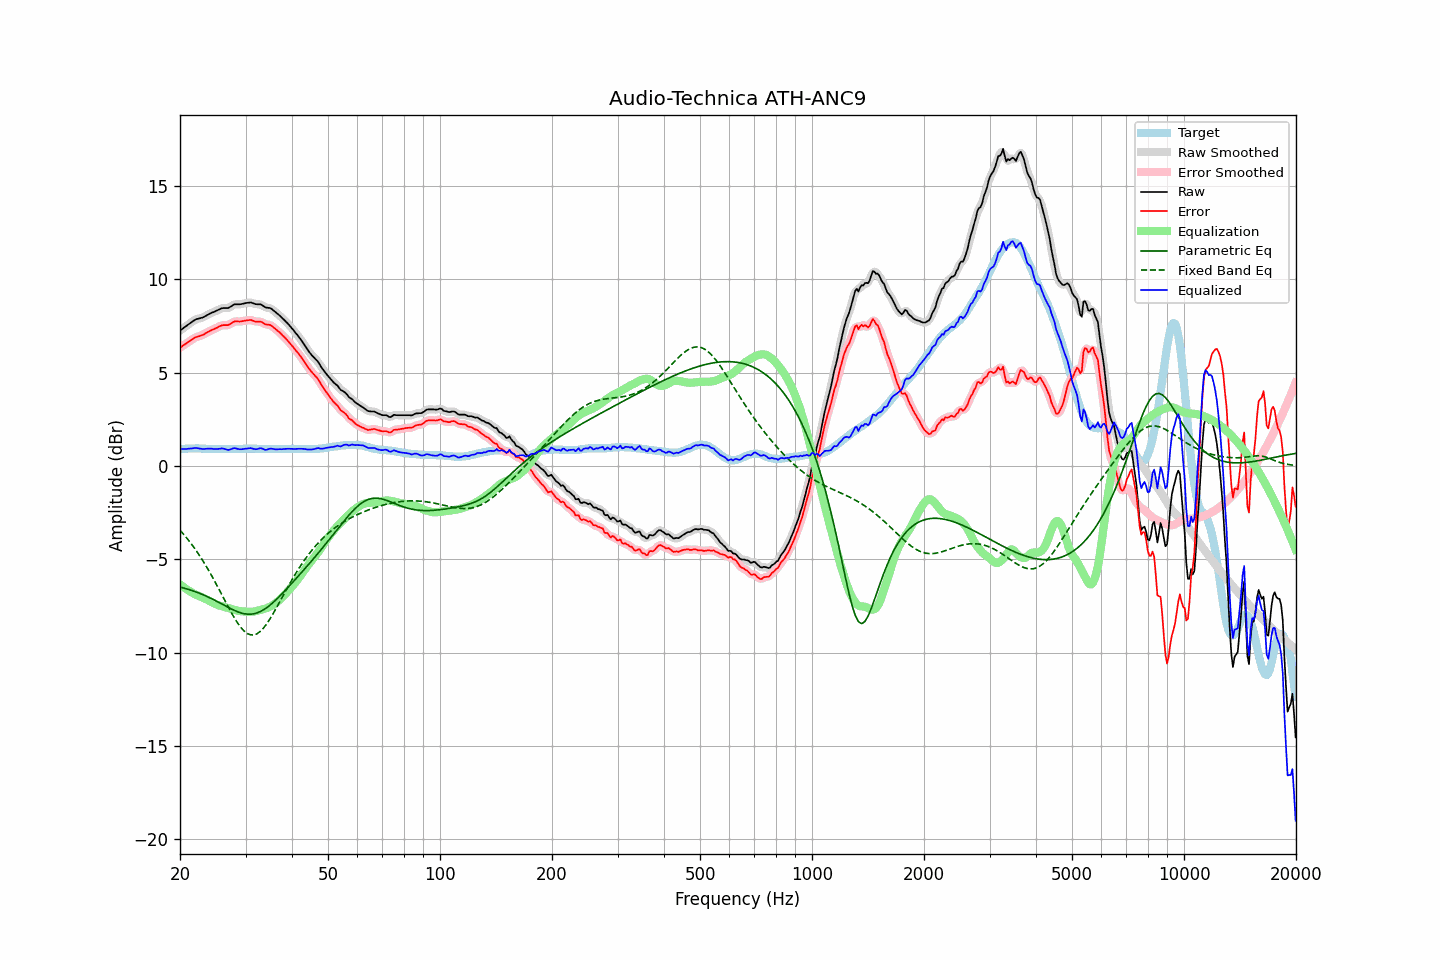

Data behind this chart, as committed beside it:
frequency, raw, error, smoothed, error_smoothed, equalization, parametric_eq, fixed_band_eq, equalized_raw, equalized_smoothed, target
20.00, 7.26, 6.35, 7.26, 6.35, -6.33, -6.48, -3.43, 0.92, 0.92, 0.91
20.20, 7.32, 6.40, 7.32, 6.40, -6.40, -6.50, -3.53, 0.92, 0.92, 0.92
20.40, 7.39, 6.46, 7.38, 6.46, -6.47, -6.52, -3.63, 0.92, 0.92, 0.93
20.61, 7.44, 6.52, 7.45, 6.52, -6.53, -6.55, -3.73, 0.92, 0.92, 0.93
20.81, 7.51, 6.57, 7.51, 6.58, -6.59, -6.57, -3.83, 0.92, 0.92, 0.94
21.02, 7.58, 6.64, 7.57, 6.63, -6.65, -6.60, -3.94, 0.93, 0.93, 0.94
21.23, 7.64, 6.69, 7.64, 6.69, -6.70, -6.62, -4.05, 0.93, 0.93, 0.95
21.44, 7.70, 6.75, 7.70, 6.75, -6.75, -6.65, -4.16, 0.94, 0.95, 0.95
21.66, 7.76, 6.81, 7.76, 6.81, -6.80, -6.68, -4.28, 0.95, 0.96, 0.95
21.87, 7.82, 6.87, 7.81, 6.86, -6.85, -6.71, -4.40, 0.97, 0.97, 0.95
22.09, 7.87, 6.91, 7.86, 6.90, -6.89, -6.74, -4.52, 0.98, 0.97, 0.96
22.31, 7.89, 6.93, 7.89, 6.94, -6.93, -6.77, -4.64, 0.96, 0.96, 0.96
22.54, 7.91, 6.96, 7.91, 6.96, -6.97, -6.81, -4.77, 0.94, 0.94, 0.95
22.76, 7.94, 7.00, 7.93, 6.99, -7.00, -6.84, -4.90, 0.93, 0.93, 0.94
22.99, 7.96, 7.02, 7.96, 7.03, -7.04, -6.88, -5.04, 0.91, 0.92, 0.94
23.22, 8.00, 7.06, 8.00, 7.07, -7.08, -6.91, -5.18, 0.92, 0.92, 0.94
23.45, 8.05, 7.12, 8.04, 7.11, -7.12, -6.95, -5.32, 0.93, 0.92, 0.93
23.69, 8.09, 7.17, 8.09, 7.17, -7.16, -6.99, -5.47, 0.93, 0.93, 0.93
23.92, 8.14, 7.21, 8.14, 7.22, -7.20, -7.03, -5.61, 0.93, 0.94, 0.93
24.16, 8.19, 7.26, 8.18, 7.26, -7.25, -7.07, -5.76, 0.94, 0.93, 0.93
24.40, 8.23, 7.30, 8.22, 7.30, -7.30, -7.11, -5.92, 0.93, 0.93, 0.93
24.65, 8.26, 7.33, 8.26, 7.33, -7.34, -7.16, -6.07, 0.91, 0.92, 0.93
24.89, 8.30, 7.37, 8.30, 7.37, -7.38, -7.20, -6.23, 0.91, 0.91, 0.93
25.14, 8.34, 7.41, 8.34, 7.41, -7.42, -7.25, -6.39, 0.91, 0.91, 0.93
25.39, 8.38, 7.46, 8.38, 7.46, -7.46, -7.29, -6.56, 0.92, 0.92, 0.92
25.65, 8.42, 7.50, 8.42, 7.50, -7.48, -7.34, -6.72, 0.93, 0.94, 0.92
25.91, 8.46, 7.54, 8.45, 7.53, -7.50, -7.38, -6.89, 0.95, 0.94, 0.92
26.16, 8.47, 7.55, 8.46, 7.55, -7.53, -7.43, -7.05, 0.94, 0.94, 0.92
26.43, 8.47, 7.55, 8.46, 7.55, -7.55, -7.48, -7.22, 0.91, 0.91, 0.92
26.69, 8.47, 7.55, 8.46, 7.55, -7.58, -7.52, -7.38, 0.89, 0.89, 0.92
26.96, 8.47, 7.55, 8.48, 7.56, -7.60, -7.57, -7.54, 0.86, 0.88, 0.92
27.23, 8.52, 7.60, 8.51, 7.60, -7.63, -7.61, -7.70, 0.89, 0.89, 0.92
27.50, 8.57, 7.65, 8.57, 7.65, -7.65, -7.66, -7.86, 0.91, 0.91, 0.92
27.77, 8.63, 7.71, 8.62, 7.71, -7.68, -7.70, -8.01, 0.95, 0.94, 0.92
28.05, 8.67, 7.75, 8.65, 7.74, -7.70, -7.74, -8.16, 0.96, 0.95, 0.92
28.33, 8.67, 7.75, 8.67, 7.75, -7.73, -7.77, -8.29, 0.94, 0.94, 0.92
28.62, 8.67, 7.75, 8.67, 7.75, -7.75, -7.81, -8.43, 0.92, 0.92, 0.92
28.90, 8.67, 7.74, 8.67, 7.75, -7.76, -7.84, -8.54, 0.90, 0.91, 0.93
29.19, 8.68, 7.75, 8.68, 7.75, -7.77, -7.87, -8.66, 0.90, 0.90, 0.93
29.48, 8.70, 7.77, 8.70, 7.77, -7.78, -7.89, -8.75, 0.91, 0.91, 0.93
29.78, 8.72, 7.78, 8.72, 7.78, -7.79, -7.91, -8.84, 0.92, 0.92, 0.94
30.08, 8.74, 7.80, 8.73, 7.80, -7.80, -7.92, -8.91, 0.94, 0.94, 0.94
30.38, 8.75, 7.81, 8.75, 7.81, -7.80, -7.93, -8.97, 0.95, 0.95, 0.94
30.68, 8.76, 7.82, 8.76, 7.82, -7.80, -7.93, -9.01, 0.95, 0.96, 0.94
30.99, 8.77, 7.83, 8.75, 7.82, -7.80, -7.93, -9.04, 0.96, 0.95, 0.94
31.30, 8.74, 7.80, 8.74, 7.80, -7.80, -7.92, -9.04, 0.94, 0.94, 0.94
31.61, 8.71, 7.77, 8.71, 7.77, -7.79, -7.91, -9.04, 0.92, 0.92, 0.94
31.93, 8.68, 7.74, 8.68, 7.75, -7.77, -7.89, -9.01, 0.90, 0.91, 0.94
32.24, 8.67, 7.74, 8.67, 7.74, -7.75, -7.86, -8.98, 0.91, 0.92, 0.93
32.57, 8.67, 7.74, 8.67, 7.74, -7.73, -7.83, -8.92, 0.94, 0.94, 0.93
32.89, 8.67, 7.74, 8.65, 7.73, -7.71, -7.79, -8.85, 0.96, 0.95, 0.93
33.22, 8.63, 7.71, 8.62, 7.70, -7.68, -7.74, -8.76, 0.94, 0.93, 0.92
33.55, 8.57, 7.65, 8.57, 7.65, -7.66, -7.70, -8.67, 0.90, 0.90, 0.92
33.89, 8.51, 7.60, 8.52, 7.61, -7.64, -7.64, -8.56, 0.87, 0.88, 0.91
34.23, 8.49, 7.58, 8.49, 7.58, -7.61, -7.58, -8.44, 0.88, 0.88, 0.91
34.57, 8.48, 7.57, 8.48, 7.57, -7.57, -7.51, -8.31, 0.90, 0.90, 0.91
34.92, 8.47, 7.56, 8.45, 7.55, -7.53, -7.45, -8.18, 0.94, 0.93, 0.91
35.27, 8.42, 7.51, 8.41, 7.51, -7.48, -7.37, -8.04, 0.93, 0.93, 0.91
35.62, 8.35, 7.44, 8.35, 7.44, -7.43, -7.30, -7.89, 0.91, 0.92, 0.91
35.97, 8.27, 7.37, 8.28, 7.37, -7.37, -7.22, -7.74, 0.90, 0.90, 0.91
... 635 more rows
